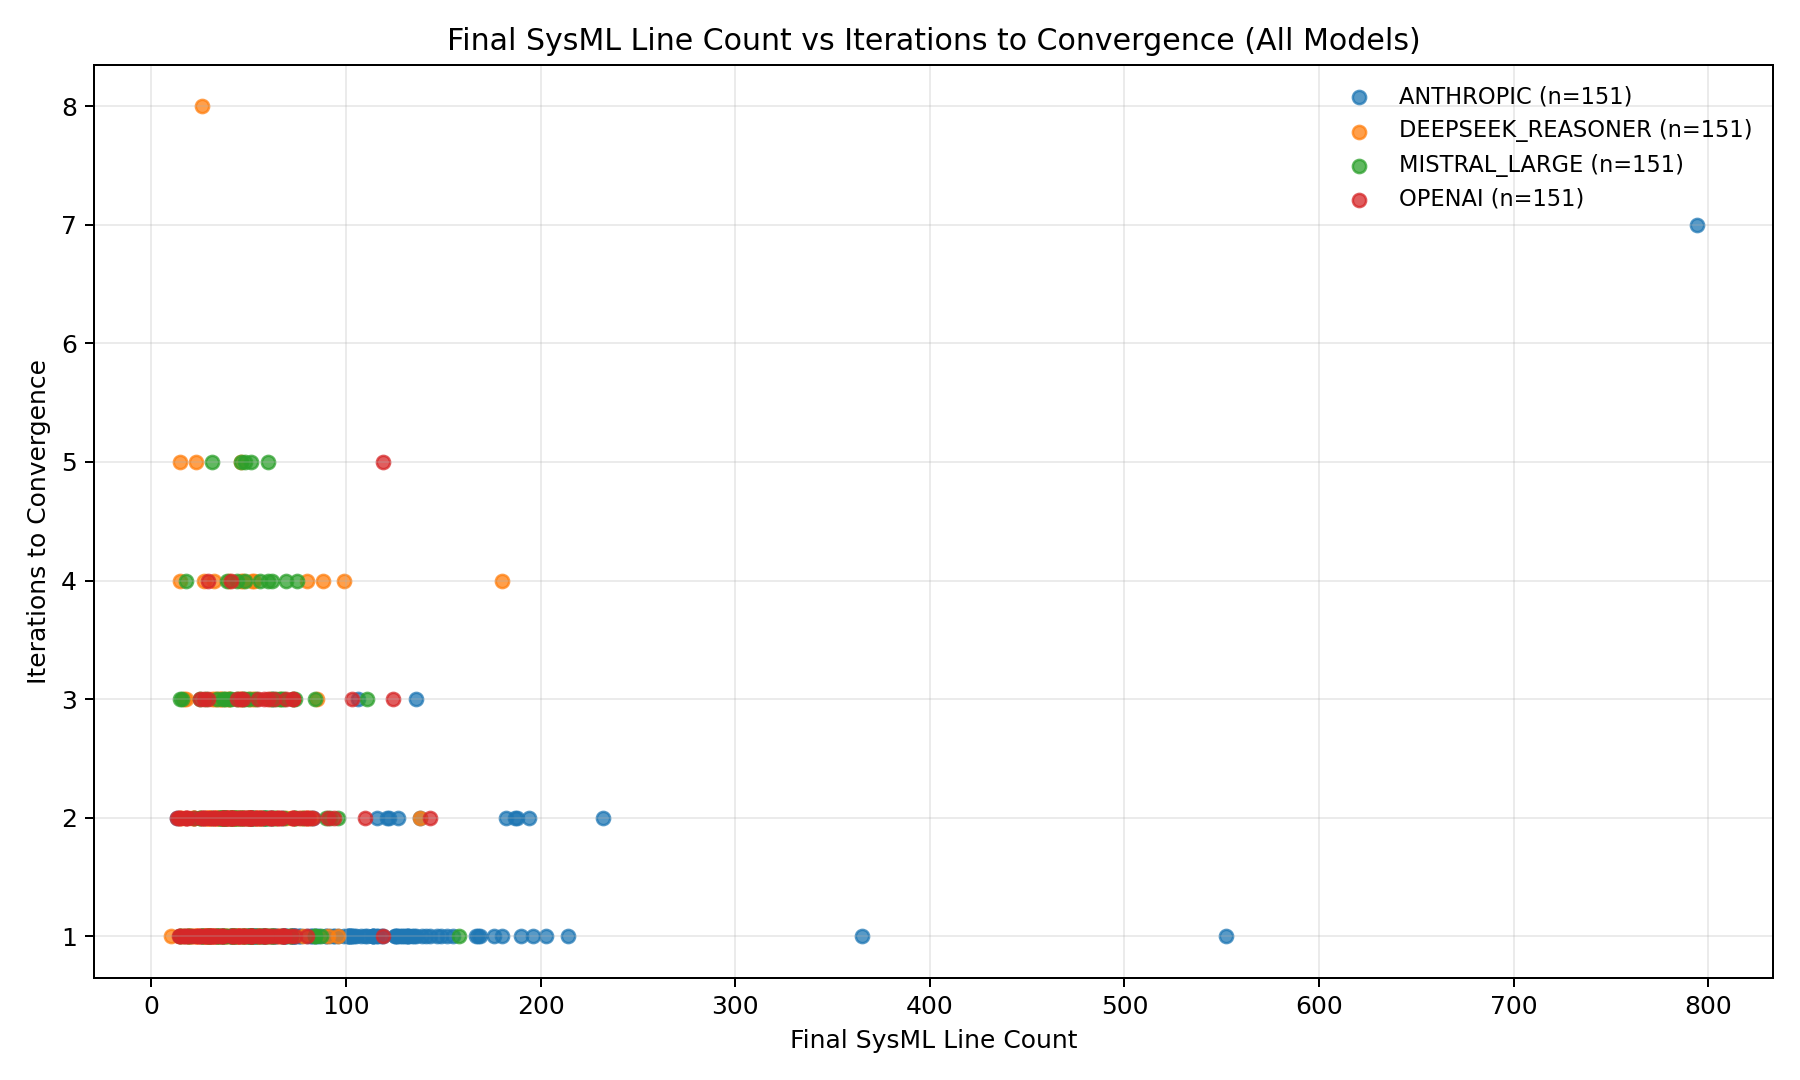

The data file committed next to this chart (first rows):
model_name, model_root, model_id, iterations_to_converge, sysml_line_count, sysml_path
ANTHROPIC, /Users/chancelavoie/Desktop/AI_AGENT_Ben…, 1, 1, 73, /Users/chancelavoie/Desktop/AI_AGENT_Ben…
ANTHROPIC, /Users/chancelavoie/Desktop/AI_AGENT_Ben…, 10, 1, 73, /Users/chancelavoie/Desktop/AI_AGENT_Ben…
ANTHROPIC, /Users/chancelavoie/Desktop/AI_AGENT_Ben…, 100, 2, 62, /Users/chancelavoie/Desktop/AI_AGENT_Ben…
ANTHROPIC, /Users/chancelavoie/Desktop/AI_AGENT_Ben…, 101, 1, 84, /Users/chancelavoie/Desktop/AI_AGENT_Ben…
ANTHROPIC, /Users/chancelavoie/Desktop/AI_AGENT_Ben…, 102, 2, 182, /Users/chancelavoie/Desktop/AI_AGENT_Ben…
ANTHROPIC, /Users/chancelavoie/Desktop/AI_AGENT_Ben…, 103, 1, 69, /Users/chancelavoie/Desktop/AI_AGENT_Ben…
ANTHROPIC, /Users/chancelavoie/Desktop/AI_AGENT_Ben…, 104, 2, 116, /Users/chancelavoie/Desktop/AI_AGENT_Ben…
ANTHROPIC, /Users/chancelavoie/Desktop/AI_AGENT_Ben…, 105, 1, 149, /Users/chancelavoie/Desktop/AI_AGENT_Ben…
ANTHROPIC, /Users/chancelavoie/Desktop/AI_AGENT_Ben…, 106, 1, 102, /Users/chancelavoie/Desktop/AI_AGENT_Ben…
ANTHROPIC, /Users/chancelavoie/Desktop/AI_AGENT_Ben…, 107, 2, 67, /Users/chancelavoie/Desktop/AI_AGENT_Ben…
ANTHROPIC, /Users/chancelavoie/Desktop/AI_AGENT_Ben…, 108, 1, 58, /Users/chancelavoie/Desktop/AI_AGENT_Ben…
ANTHROPIC, /Users/chancelavoie/Desktop/AI_AGENT_Ben…, 109, 2, 59, /Users/chancelavoie/Desktop/AI_AGENT_Ben…
ANTHROPIC, /Users/chancelavoie/Desktop/AI_AGENT_Ben…, 11, 1, 132, /Users/chancelavoie/Desktop/AI_AGENT_Ben…
ANTHROPIC, /Users/chancelavoie/Desktop/AI_AGENT_Ben…, 110, 1, 51, /Users/chancelavoie/Desktop/AI_AGENT_Ben…
ANTHROPIC, /Users/chancelavoie/Desktop/AI_AGENT_Ben…, 111, 1, 85, /Users/chancelavoie/Desktop/AI_AGENT_Ben…
ANTHROPIC, /Users/chancelavoie/Desktop/AI_AGENT_Ben…, 112, 1, 169, /Users/chancelavoie/Desktop/AI_AGENT_Ben…
ANTHROPIC, /Users/chancelavoie/Desktop/AI_AGENT_Ben…, 113, 1, 141, /Users/chancelavoie/Desktop/AI_AGENT_Ben…
ANTHROPIC, /Users/chancelavoie/Desktop/AI_AGENT_Ben…, 114, 2, 232, /Users/chancelavoie/Desktop/AI_AGENT_Ben…
ANTHROPIC, /Users/chancelavoie/Desktop/AI_AGENT_Ben…, 115, 1, 83, /Users/chancelavoie/Desktop/AI_AGENT_Ben…
ANTHROPIC, /Users/chancelavoie/Desktop/AI_AGENT_Ben…, 116, 2, 187, /Users/chancelavoie/Desktop/AI_AGENT_Ben…
ANTHROPIC, /Users/chancelavoie/Desktop/AI_AGENT_Ben…, 117, 1, 119, /Users/chancelavoie/Desktop/AI_AGENT_Ben…
ANTHROPIC, /Users/chancelavoie/Desktop/AI_AGENT_Ben…, 118, 1, 86, /Users/chancelavoie/Desktop/AI_AGENT_Ben…
ANTHROPIC, /Users/chancelavoie/Desktop/AI_AGENT_Ben…, 119, 1, 126, /Users/chancelavoie/Desktop/AI_AGENT_Ben…
ANTHROPIC, /Users/chancelavoie/Desktop/AI_AGENT_Ben…, 12, 1, 41, /Users/chancelavoie/Desktop/AI_AGENT_Ben…
ANTHROPIC, /Users/chancelavoie/Desktop/AI_AGENT_Ben…, 120, 3, 106, /Users/chancelavoie/Desktop/AI_AGENT_Ben…
ANTHROPIC, /Users/chancelavoie/Desktop/AI_AGENT_Ben…, 121, 7, 794, /Users/chancelavoie/Desktop/AI_AGENT_Ben…
ANTHROPIC, /Users/chancelavoie/Desktop/AI_AGENT_Ben…, 122, 1, 74, /Users/chancelavoie/Desktop/AI_AGENT_Ben…
ANTHROPIC, /Users/chancelavoie/Desktop/AI_AGENT_Ben…, 123, 1, 203, /Users/chancelavoie/Desktop/AI_AGENT_Ben…
ANTHROPIC, /Users/chancelavoie/Desktop/AI_AGENT_Ben…, 124, 3, 62, /Users/chancelavoie/Desktop/AI_AGENT_Ben…
ANTHROPIC, /Users/chancelavoie/Desktop/AI_AGENT_Ben…, 125, 1, 132, /Users/chancelavoie/Desktop/AI_AGENT_Ben…
ANTHROPIC, /Users/chancelavoie/Desktop/AI_AGENT_Ben…, 126, 1, 44, /Users/chancelavoie/Desktop/AI_AGENT_Ben…
ANTHROPIC, /Users/chancelavoie/Desktop/AI_AGENT_Ben…, 127, 1, 29, /Users/chancelavoie/Desktop/AI_AGENT_Ben…
ANTHROPIC, /Users/chancelavoie/Desktop/AI_AGENT_Ben…, 128, 1, 46, /Users/chancelavoie/Desktop/AI_AGENT_Ben…
ANTHROPIC, /Users/chancelavoie/Desktop/AI_AGENT_Ben…, 129, 1, 101, /Users/chancelavoie/Desktop/AI_AGENT_Ben…
ANTHROPIC, /Users/chancelavoie/Desktop/AI_AGENT_Ben…, 13, 1, 101, /Users/chancelavoie/Desktop/AI_AGENT_Ben…
ANTHROPIC, /Users/chancelavoie/Desktop/AI_AGENT_Ben…, 130, 1, 103, /Users/chancelavoie/Desktop/AI_AGENT_Ben…
ANTHROPIC, /Users/chancelavoie/Desktop/AI_AGENT_Ben…, 131, 1, 77, /Users/chancelavoie/Desktop/AI_AGENT_Ben…
ANTHROPIC, /Users/chancelavoie/Desktop/AI_AGENT_Ben…, 132, 1, 58, /Users/chancelavoie/Desktop/AI_AGENT_Ben…
ANTHROPIC, /Users/chancelavoie/Desktop/AI_AGENT_Ben…, 133, 1, 94, /Users/chancelavoie/Desktop/AI_AGENT_Ben…
ANTHROPIC, /Users/chancelavoie/Desktop/AI_AGENT_Ben…, 134, 2, 188, /Users/chancelavoie/Desktop/AI_AGENT_Ben…
ANTHROPIC, /Users/chancelavoie/Desktop/AI_AGENT_Ben…, 135, 1, 41, /Users/chancelavoie/Desktop/AI_AGENT_Ben…
ANTHROPIC, /Users/chancelavoie/Desktop/AI_AGENT_Ben…, 136, 1, 15, /Users/chancelavoie/Desktop/AI_AGENT_Ben…
ANTHROPIC, /Users/chancelavoie/Desktop/AI_AGENT_Ben…, 137, 2, 61, /Users/chancelavoie/Desktop/AI_AGENT_Ben…
ANTHROPIC, /Users/chancelavoie/Desktop/AI_AGENT_Ben…, 138, 1, 76, /Users/chancelavoie/Desktop/AI_AGENT_Ben…
ANTHROPIC, /Users/chancelavoie/Desktop/AI_AGENT_Ben…, 139, 1, 51, /Users/chancelavoie/Desktop/AI_AGENT_Ben…
ANTHROPIC, /Users/chancelavoie/Desktop/AI_AGENT_Ben…, 14, 1, 92, /Users/chancelavoie/Desktop/AI_AGENT_Ben…
ANTHROPIC, /Users/chancelavoie/Desktop/AI_AGENT_Ben…, 140, 1, 114, /Users/chancelavoie/Desktop/AI_AGENT_Ben…
ANTHROPIC, /Users/chancelavoie/Desktop/AI_AGENT_Ben…, 141, 2, 121, /Users/chancelavoie/Desktop/AI_AGENT_Ben…
ANTHROPIC, /Users/chancelavoie/Desktop/AI_AGENT_Ben…, 142, 1, 26, /Users/chancelavoie/Desktop/AI_AGENT_Ben…
ANTHROPIC, /Users/chancelavoie/Desktop/AI_AGENT_Ben…, 143, 1, 96, /Users/chancelavoie/Desktop/AI_AGENT_Ben…
ANTHROPIC, /Users/chancelavoie/Desktop/AI_AGENT_Ben…, 144, 1, 108, /Users/chancelavoie/Desktop/AI_AGENT_Ben…
ANTHROPIC, /Users/chancelavoie/Desktop/AI_AGENT_Ben…, 145, 1, 62, /Users/chancelavoie/Desktop/AI_AGENT_Ben…
ANTHROPIC, /Users/chancelavoie/Desktop/AI_AGENT_Ben…, 146, 2, 52, /Users/chancelavoie/Desktop/AI_AGENT_Ben…
ANTHROPIC, /Users/chancelavoie/Desktop/AI_AGENT_Ben…, 147, 2, 82, /Users/chancelavoie/Desktop/AI_AGENT_Ben…
ANTHROPIC, /Users/chancelavoie/Desktop/AI_AGENT_Ben…, 148, 1, 72, /Users/chancelavoie/Desktop/AI_AGENT_Ben…
ANTHROPIC, /Users/chancelavoie/Desktop/AI_AGENT_Ben…, 149, 1, 190, /Users/chancelavoie/Desktop/AI_AGENT_Ben…
ANTHROPIC, /Users/chancelavoie/Desktop/AI_AGENT_Ben…, 15, 1, 73, /Users/chancelavoie/Desktop/AI_AGENT_Ben…
ANTHROPIC, /Users/chancelavoie/Desktop/AI_AGENT_Ben…, 150, 1, 126, /Users/chancelavoie/Desktop/AI_AGENT_Ben…
ANTHROPIC, /Users/chancelavoie/Desktop/AI_AGENT_Ben…, 151, 1, 125, /Users/chancelavoie/Desktop/AI_AGENT_Ben…
ANTHROPIC, /Users/chancelavoie/Desktop/AI_AGENT_Ben…, 16, 1, 68, /Users/chancelavoie/Desktop/AI_AGENT_Ben…
... 544 more rows
